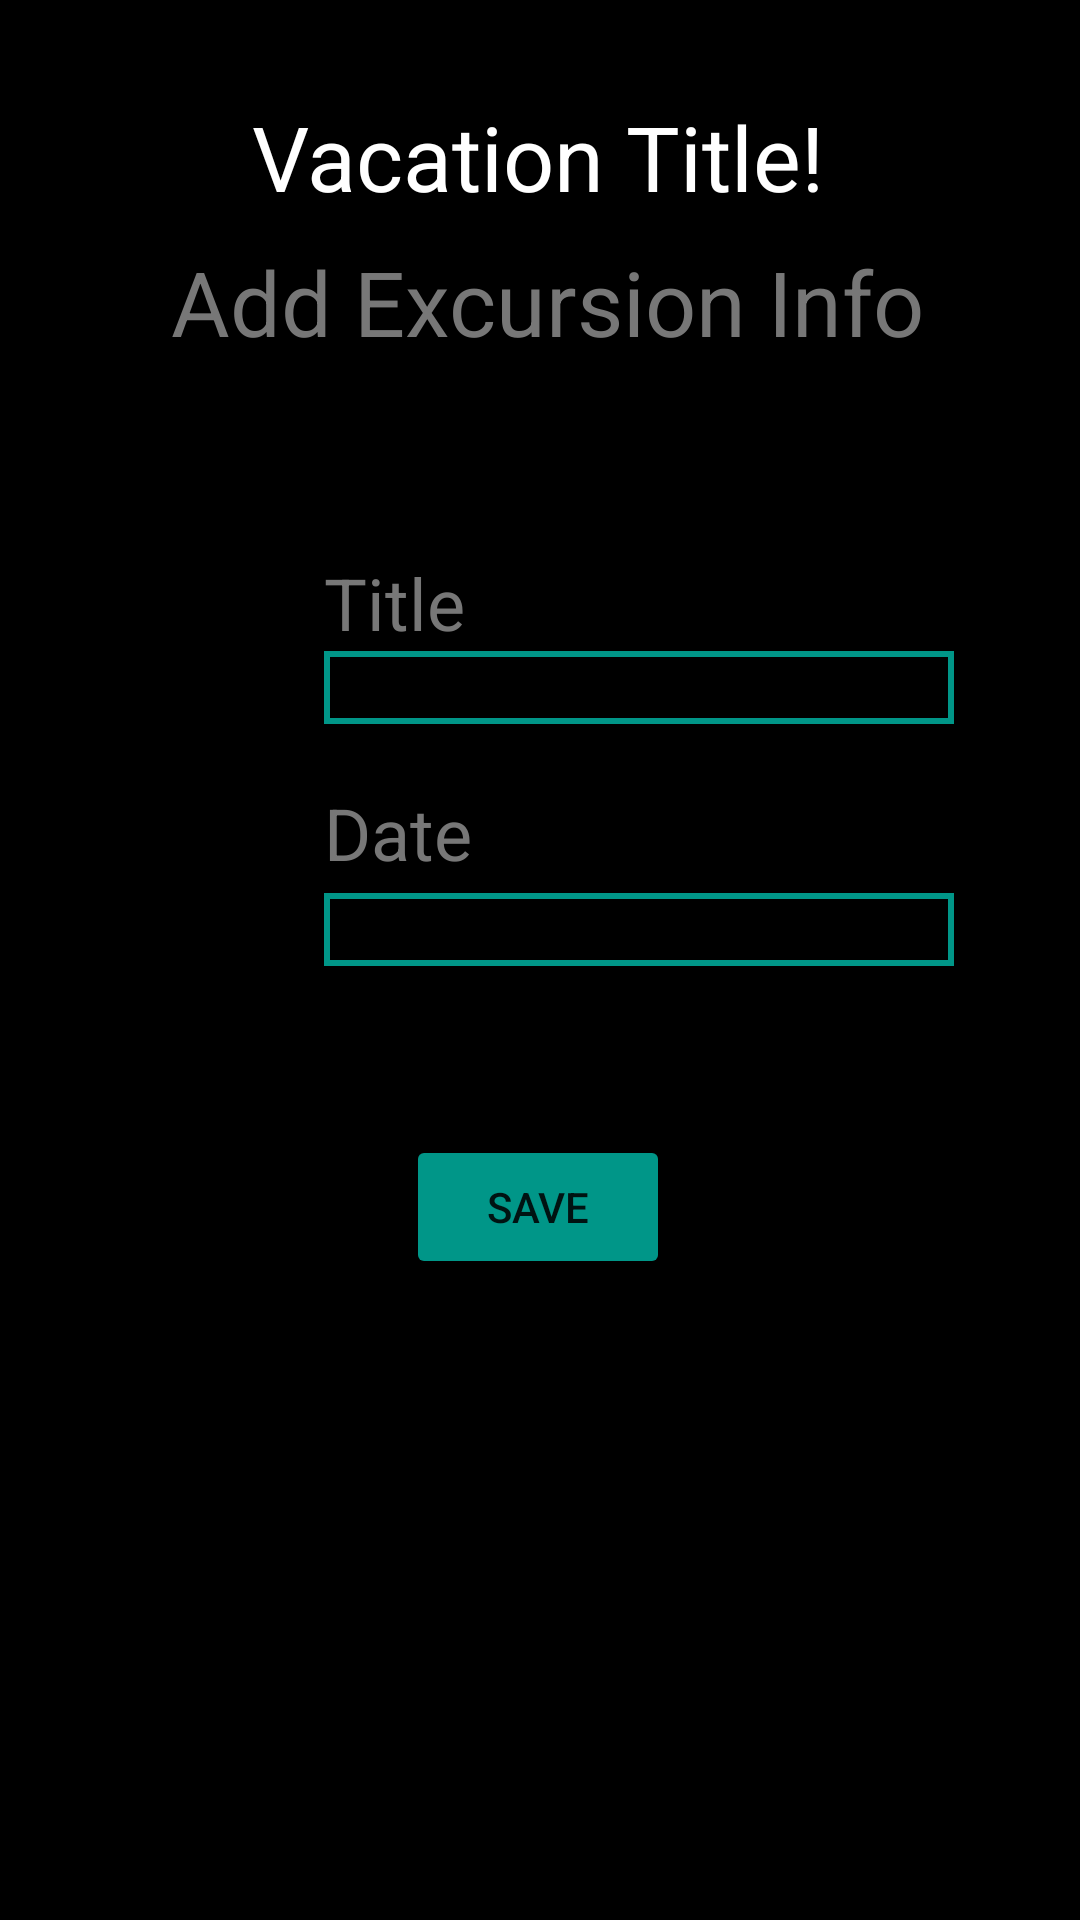

Produce the Android XML layout that renders to this screen, including the resource entries it uses.
<!-- AndroidManifest.xml: application theme Theme.D308_Vacation_Planner -->
<!-- res/layout/edit_excursion.xml -->
<?xml version="1.0" encoding="utf-8"?>
<androidx.constraintlayout.widget.ConstraintLayout
    xmlns:android="http://schemas.android.com/apk/res/android"
    xmlns:app="http://schemas.android.com/apk/res-auto"
    android:layout_width="match_parent"
    android:layout_height="match_parent"
    android:background="#000000">

    <TextView
        android:id="@+id/editExcursionVacationTitle"
        android:layout_width="wrap_content"
        android:layout_height="wrap_content"
        android:layout_marginTop="32dp"
        android:text="Vacation Title!"
        android:textColor="#FFFFFF"
        android:textSize="30sp"
        app:layout_constraintEnd_toEndOf="parent"
        app:layout_constraintHorizontal_bias="0.497"
        app:layout_constraintStart_toStartOf="parent"
        app:layout_constraintTop_toTopOf="parent" />

    <TextView
        android:id="@+id/editExcursionInfoHeader"
        android:layout_width="wrap_content"
        android:layout_height="wrap_content"
        android:layout_marginTop="8dp"
        android:text="Add Excursion Info"
        android:textColor="#777777"
        android:textSize="30sp"
        app:layout_constraintEnd_toEndOf="parent"
        app:layout_constraintHorizontal_bias="0.525"
        app:layout_constraintStart_toStartOf="parent"
        app:layout_constraintTop_toBottomOf="@+id/editExcursionVacationTitle" />

    <TextView
        android:id="@+id/editExcursionTitleHeaderText"
        android:layout_width="wrap_content"
        android:layout_height="wrap_content"
        android:layout_marginStart="108dp"
        android:layout_marginTop="64dp"
        android:text="Title"
        android:textColor="#777777"
        android:textSize="24sp"
        app:layout_constraintStart_toStartOf="parent"
        app:layout_constraintTop_toBottomOf="@+id/editExcursionInfoHeader" />

    <EditText
        android:id="@+id/editExcursionTitle"
        android:layout_width="wrap_content"
        android:layout_height="wrap_content"
        android:layout_marginStart="108dp"
        android:ems="10"
        android:inputType="textPersonName"
        android:textColor="#FFFFFF"
        android:background="@drawable/edit_text_bottom_line"
        app:layout_constraintStart_toStartOf="parent"
        app:layout_constraintTop_toBottomOf="@+id/editExcursionTitleHeaderText" />

    <TextView
        android:id="@+id/editExcursionDateHeaderText"
        android:layout_width="wrap_content"
        android:layout_height="wrap_content"
        android:layout_marginStart="108dp"
        android:layout_marginTop="20dp"
        android:text="Date"
        android:textColor="#777777"
        android:textSize="24sp"
        app:layout_constraintStart_toStartOf="parent"
        app:layout_constraintTop_toBottomOf="@+id/editExcursionTitle" />

    <EditText
        android:id="@+id/editExcursionDate"
        android:layout_width="wrap_content"
        android:layout_height="wrap_content"
        android:layout_marginStart="108dp"
        android:layout_marginTop="4dp"
        android:ems="10"
        android:inputType="date"
        android:textColor="#FFFFFF"
        android:background="@drawable/edit_text_bottom_line"
        app:layout_constraintStart_toStartOf="parent"
        app:layout_constraintTop_toBottomOf="@+id/editExcursionDateHeaderText" />

    <com.google.android.material.button.MaterialButton
        android:id="@+id/dateSelection"
        android:layout_width="235dp"
        android:layout_height="wrap_content"
        android:layout_marginTop="55dp"
        android:background="#00FFFFFF"
        app:backgroundTint="#00FFFFFF"
        app:layout_constraintBottom_toBottomOf="@+id/editExcursionDate"
        app:layout_constraintEnd_toEndOf="parent"
        app:layout_constraintHorizontal_bias="0.573"
        app:layout_constraintStart_toStartOf="parent"
        app:layout_constraintTop_toBottomOf="@+id/editExcursionTitle" />

    <Button
        android:id="@+id/saveButton"
        android:layout_width="wrap_content"
        android:layout_height="wrap_content"
        android:layout_marginBottom="32dp"
        android:onClick="SaveClick"
        android:backgroundTint="#009688"
        android:text="Save"
        app:layout_constraintBottom_toBottomOf="parent"
        app:layout_constraintEnd_toEndOf="parent"
        app:layout_constraintHorizontal_bias="0.498"
        app:layout_constraintStart_toStartOf="parent"
        app:layout_constraintTop_toBottomOf="@+id/dateSelection"
        app:layout_constraintVertical_bias="0.198" />
</androidx.constraintlayout.widget.ConstraintLayout>
<!-- resources referenced by this layout -->
<resources>
  <!-- drawable edit_text_bottom_line (drawable) -->
  <?xml version="1.0" encoding="utf-8"?>
  <shape xmlns:android="http://schemas.android.com/apk/res/android">
      <solid android:color="@android:color/transparent" />
      <stroke
          android:width="2dp"
          android:color="#009688" /> 
      <padding
          android:left="0dp"
          android:top="0dp"
          android:right="0dp"
          android:bottom="0dp" />
      <corners android:radius="0dp" />
  </shape>
  <style name="Theme.D308_Vacation_Planner" parent="Theme.MaterialComponents.DayNight.DarkActionBar">
          
          <item name="colorPrimary">@color/teal_200</item>
          <item name="colorPrimaryVariant">@color/teal_700</item>
          <item name="colorOnPrimary">@color/white</item>
          
          <item name="colorSecondary">@color/teal_200</item>
          <item name="colorSecondaryVariant">@color/teal_700</item>
          <item name="colorOnSecondary">@color/black</item>
          
          <item name="android:statusBarColor">?attr/colorPrimaryVariant</item>
          
      </style>
  <!-- not gathered from this repository: default colours our renderer supplied (Android Studio template values) -->
  <color name="teal_200">#FF03DAC5</color>
  <color name="teal_700">#FF018786</color>
  <color name="black">#FF000000</color>
  <color name="white">#FFFFFFFF</color>
</resources>
